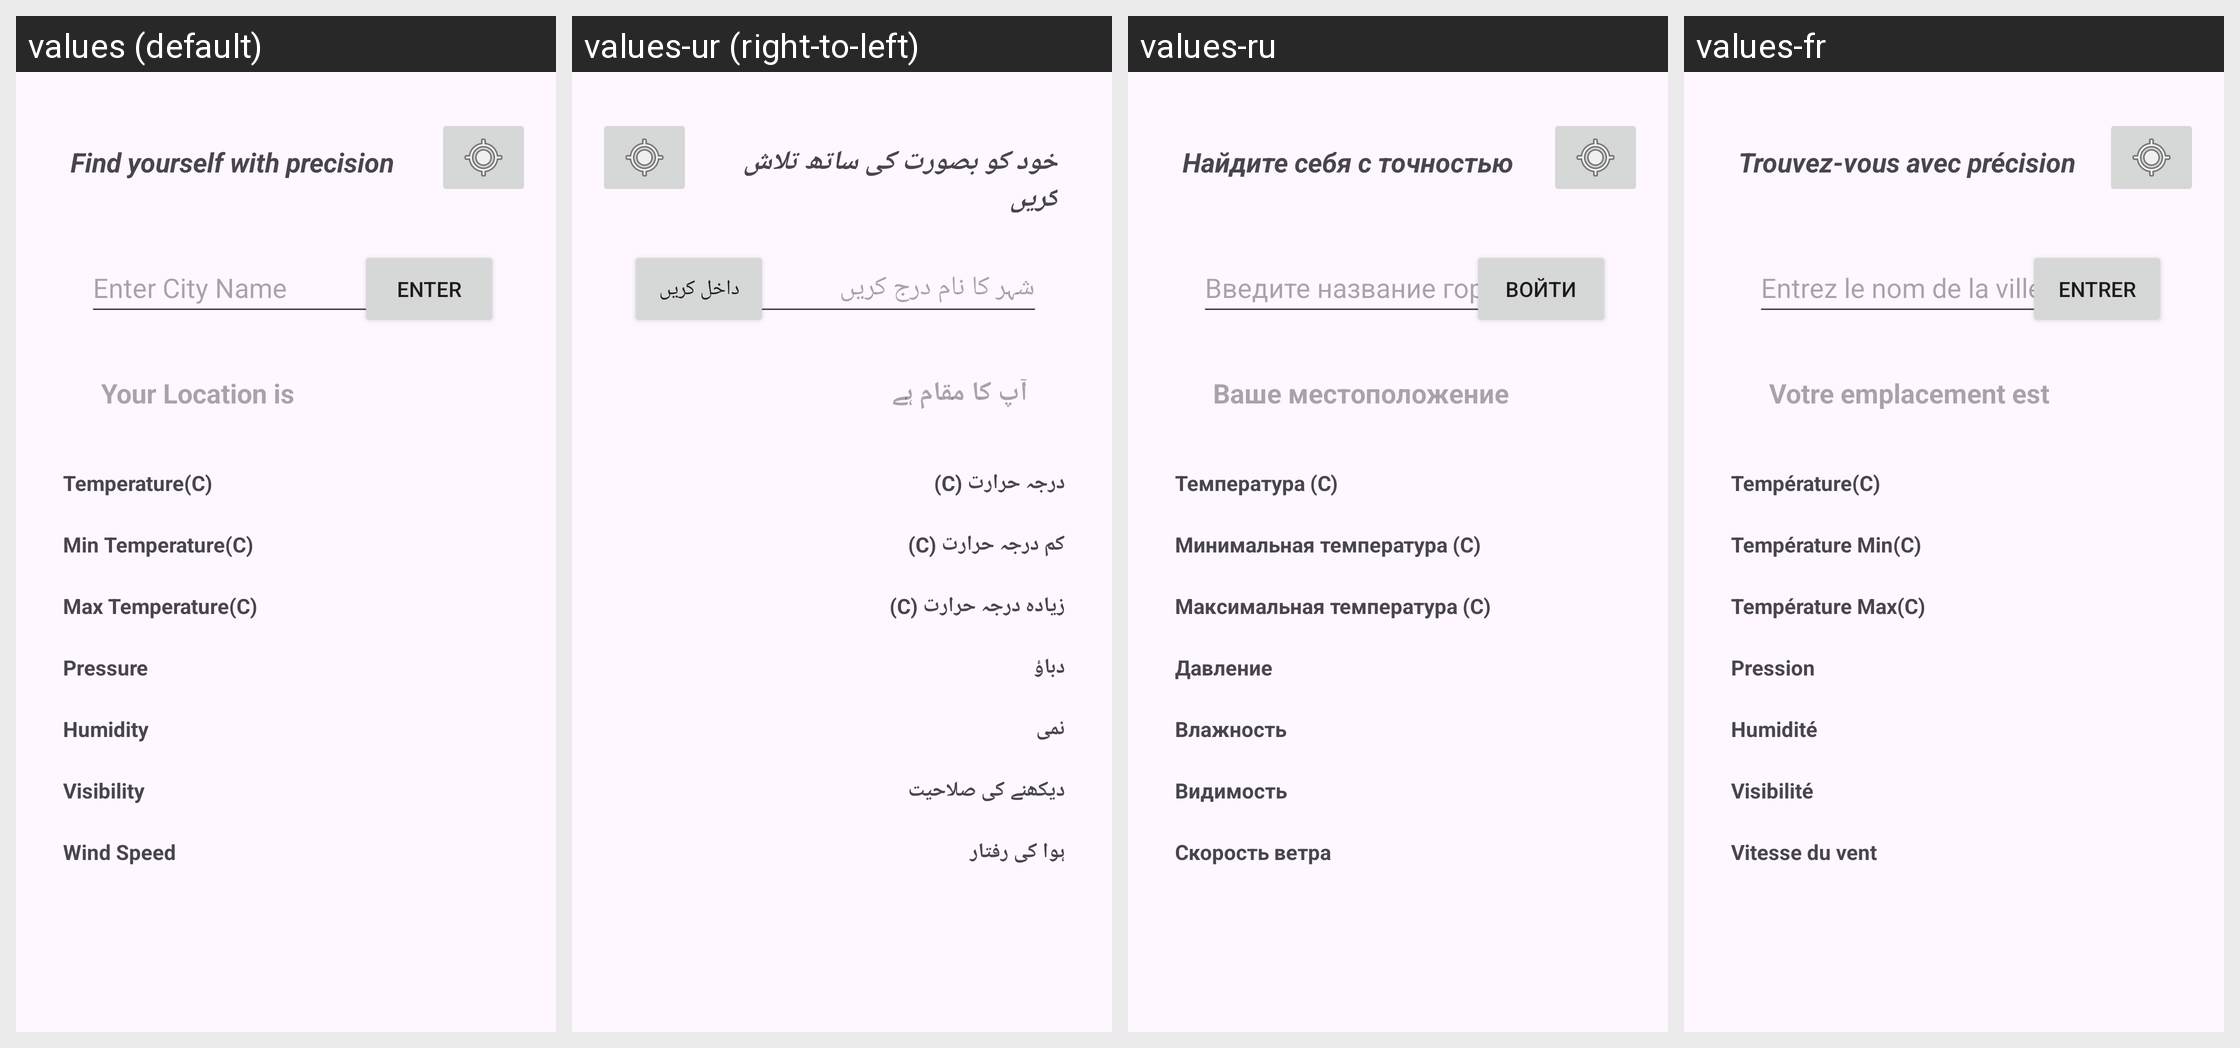

Locale-by-locale string values for the Android screen shown in this grid:
Android screen res/layout/activity_main.xml rendered under 4 locales, left to right: values (default), values-ur (right-to-left), values-ru, values-fr. Device: Nexus 5 (rendered at 1080×1920; each locale shown at half size, 540×960, under a caption strip naming it); theme Theme.MultilingualWeatherApp.
Other locales in the repository, not shown: values-ar, values-es.
Strings drawn on this screen, with the default value and each locale's value (text and hints the layout hard-codes, and strings that could not be matched under every locale, appear in the picture but are not listed):

Precision
  values: Find yourself with precision
  values-ur: خود کو بصورت کی ساتھ تلاش کریں
  values-ru: Найдите себя с точностью
  values-fr: Trouvez-vous avec précision

enter_city_name
  values: Enter City Name
  values-ur: شہر کا نام درج کریں
  values-ru: Введите название города
  values-fr: Entrez le nom de la ville

button
  values: Enter
  values-ur: داخل کریں
  values-ru: Войти
  values-fr: Entrer

Location
  values: Your Location is
  values-ur: آپ کا مقام ہے
  values-ru: Ваше местоположение
  values-fr: Votre emplacement est

Temperature
  values: Temperature(C)
  values-ur: درجہ حرارت (C)
  values-ru: Температура (C)
  values-fr: Température(C)

MinTemperature
  values: Min Temperature(C)
  values-ur: کم درجہ حرارت (C)
  values-ru: Минимальная температура (C)
  values-fr: Température Min(C)

MaxTemerature
  values: Max Temperature(C)
  values-ur: زیادہ درجہ حرارت (C)
  values-ru: Максимальная температура (C)
  values-fr: Température Max(C)

Pressure
  values: Pressure
  values-ur: دباؤ
  values-ru: Давление
  values-fr: Pression

Humidity
  values: Humidity
  values-ur: نمی
  values-ru: Влажность
  values-fr: Humidité

Visibility
  values: Visibility
  values-ur: دیکھنے کی صلاحیت
  values-ru: Видимость
  values-fr: Visibilité

WindSpeed
  values: Wind Speed
  values-ur: ہوا کی رفتار
  values-ru: Скорость ветра
  values-fr: Vitesse du vent
